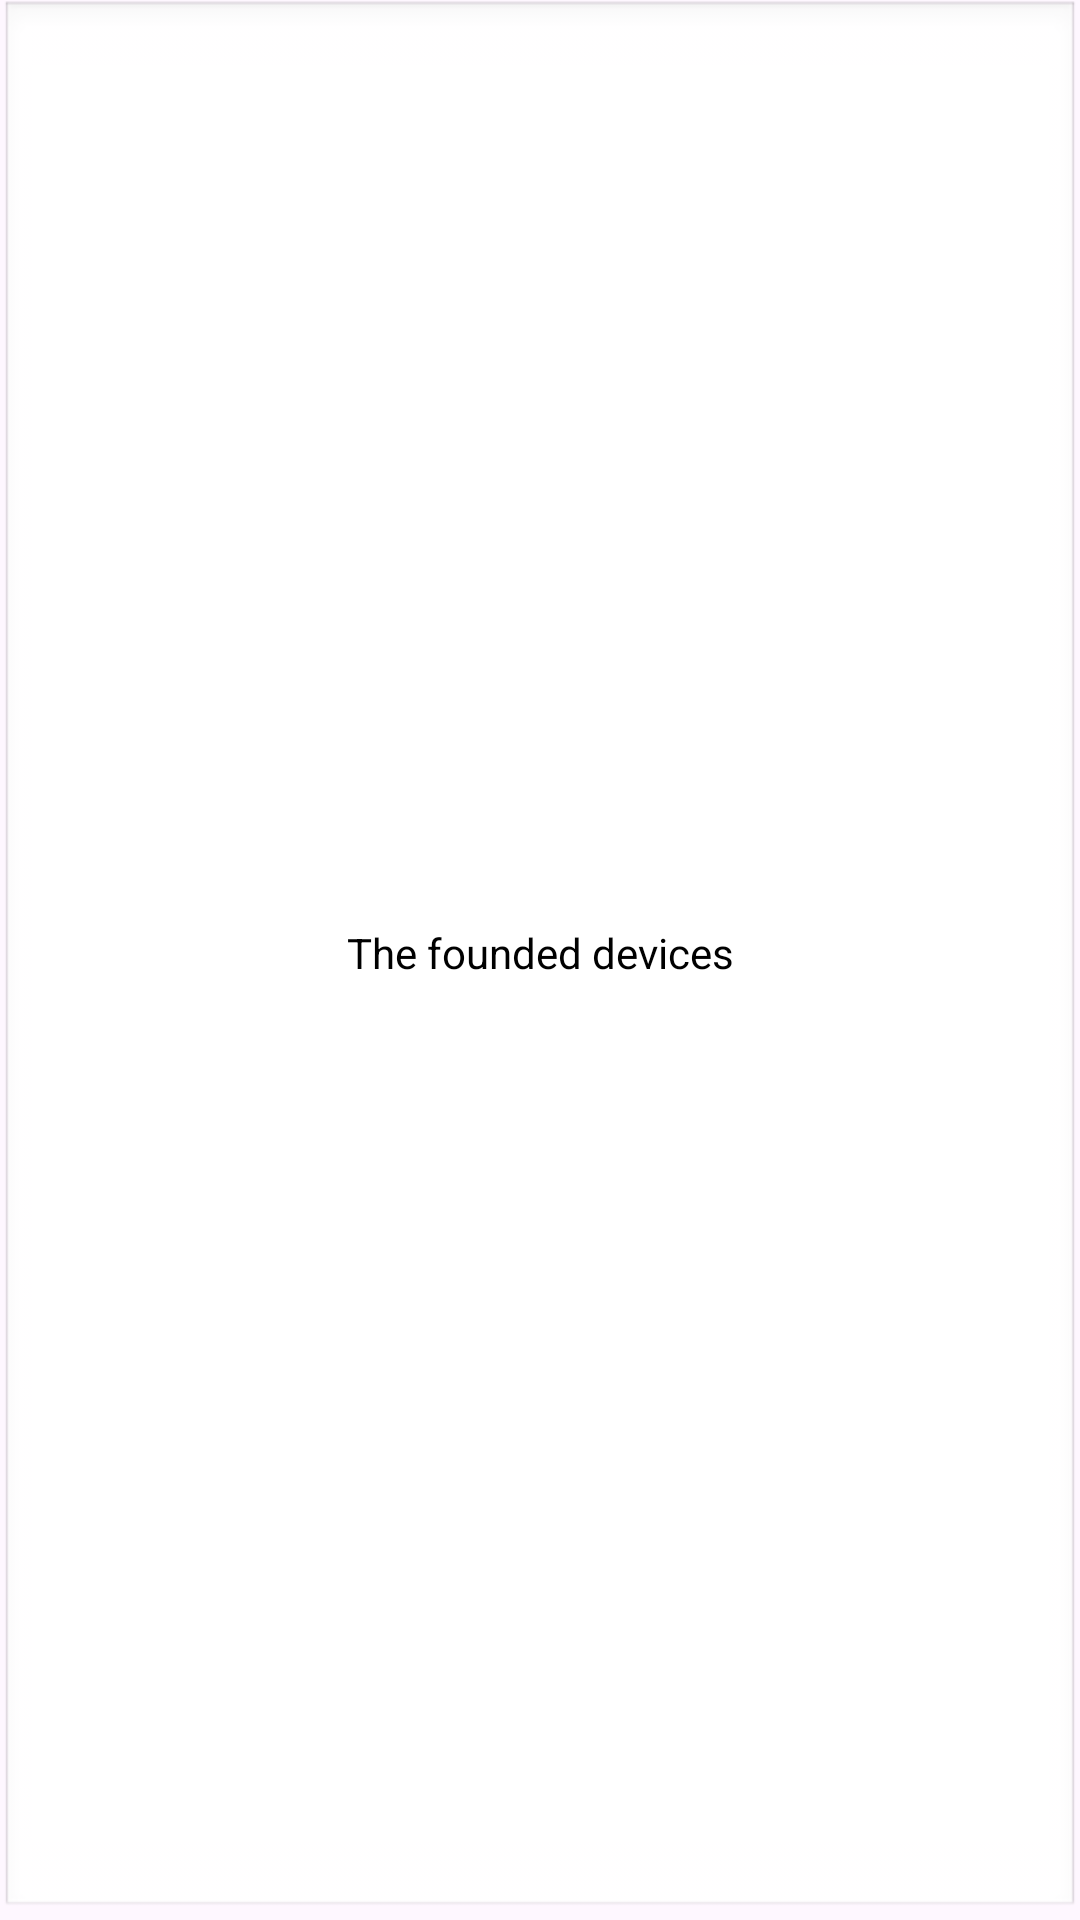

This screen was rendered from an Android layout file. Write that file and the resources it references.
<!-- AndroidManifest.xml: application theme Theme.BLE_sendingData_onComand -->
<!-- res/layout/bt_list_item_title.xml -->
<?xml version="1.0" encoding="utf-8"?>

<androidx.constraintlayout.widget.ConstraintLayout xmlns:android="http://schemas.android.com/apk/res/android"
    xmlns:app="http://schemas.android.com/apk/res-auto"
    xmlns:tools="http://schemas.android.com/tools"
    android:id="@+id/checkLine"
    android:layout_width="match_parent"
    android:layout_height="wrap_content"
    android:layout_margin="5dp"
    android:background="@android:drawable/edit_text">

    <TextView
        android:id="@+id/tvBtName"
        android:layout_width="wrap_content"
        android:layout_height="wrap_content"
        android:layout_marginTop="16dp"
        android:layout_marginBottom="16dp"
        android:text="@string/title_item_name"
        android:textColor="@color/black"
        app:layout_constraintBottom_toBottomOf="parent"
        app:layout_constraintEnd_toEndOf="parent"
        app:layout_constraintStart_toStartOf="parent"
        app:layout_constraintTop_toTopOf="parent" />

</androidx.constraintlayout.widget.ConstraintLayout>
<!-- resources referenced by this layout -->
<resources>
  <string name="title_item_name">The founded devices</string>
  <style name="Theme.BLE_sendingData_onComand" parent="Base.Theme.BLE_sendingData_onComand" />
  <style name="Base.Theme.BLE_sendingData_onComand" parent="Theme.Material3.DayNight.NoActionBar">
          
          
          <item name="android:windowFullscreen">true</item>
      </style>
  <!-- not gathered from this repository: default colours our renderer supplied (Android Studio template values) -->
  <color name="black">#FF000000</color>
</resources>
